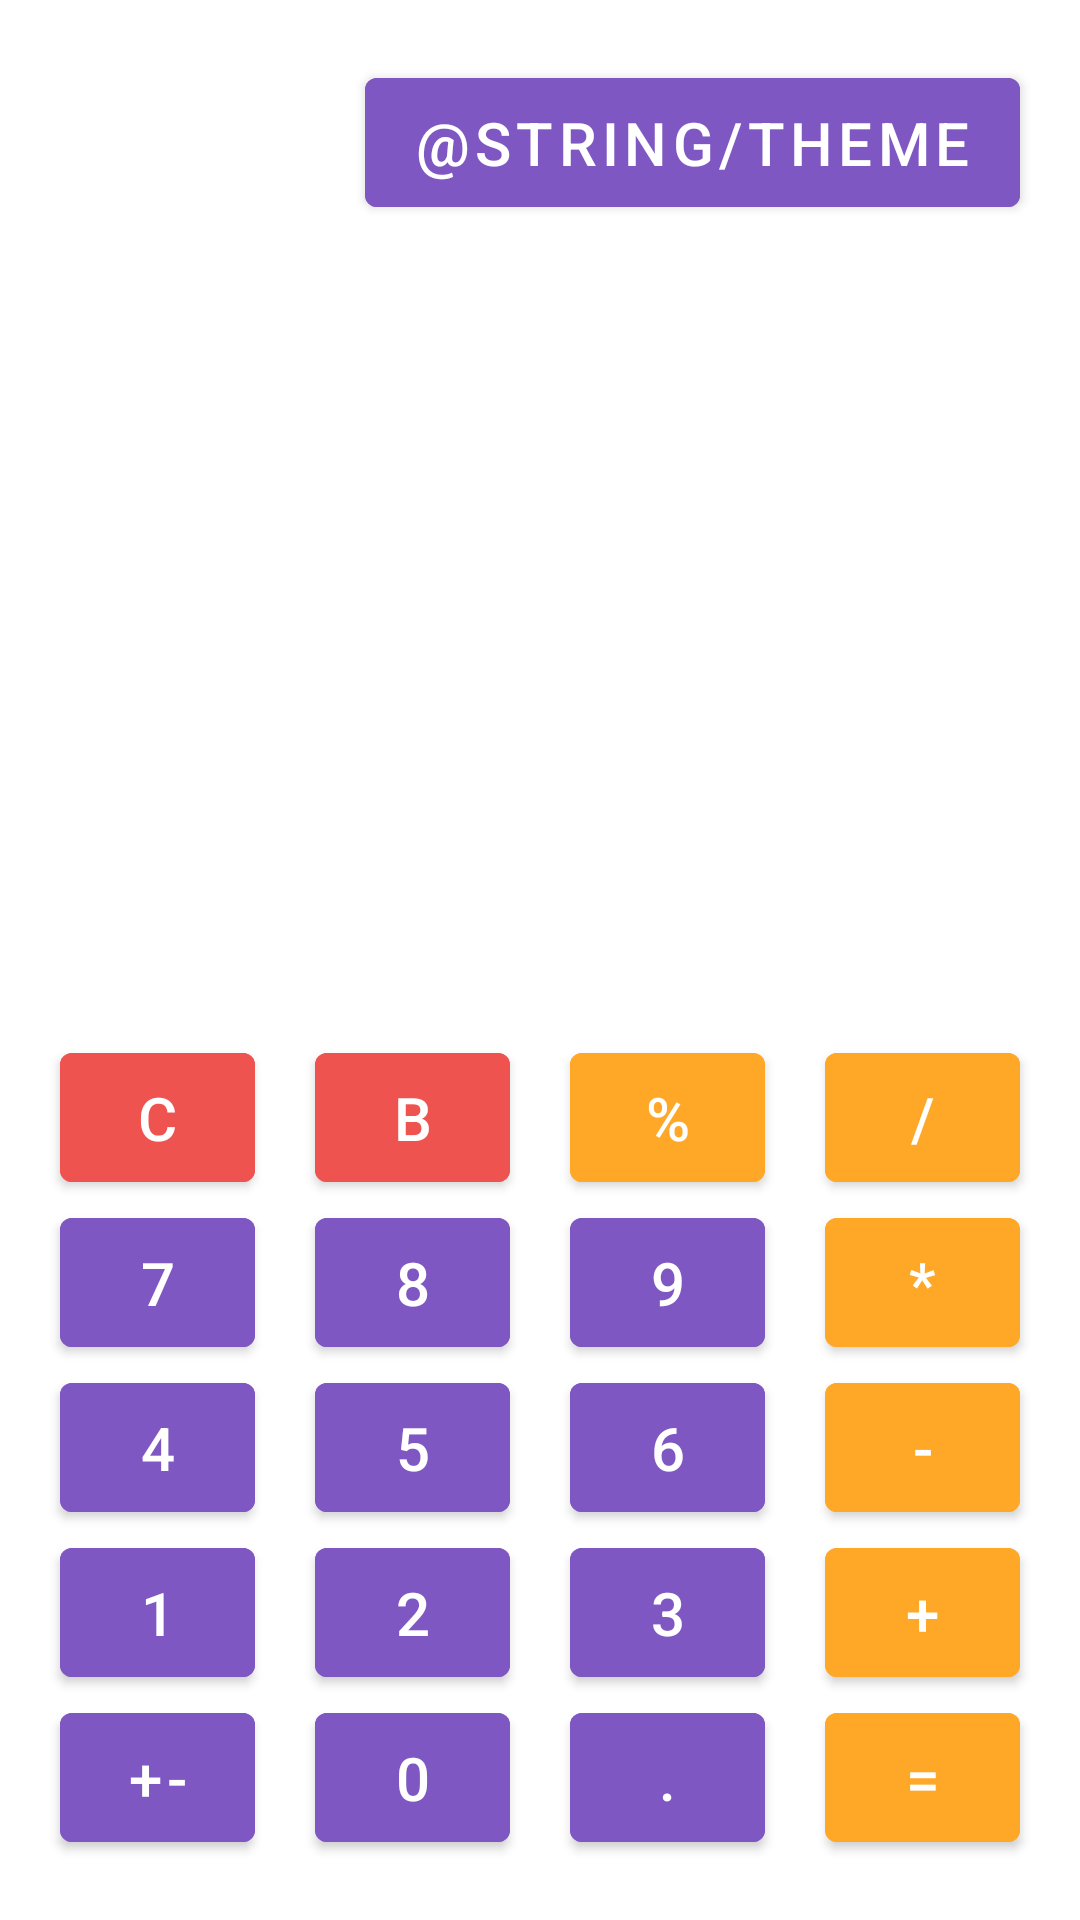

Produce the Android XML layout that renders to this screen, including the resource entries it uses.
<!-- AndroidManifest.xml: application theme Theme.MyCalc -->
<!-- res/layout/activity_main.xml -->
<?xml version="1.0" encoding="utf-8"?>
<androidx.constraintlayout.widget.ConstraintLayout xmlns:android="http://schemas.android.com/apk/res/android"
    xmlns:app="http://schemas.android.com/apk/res-auto"
    xmlns:tools="http://schemas.android.com/tools"
    android:layout_width="match_parent"
    android:layout_height="match_parent">

    <com.google.android.material.button.MaterialButton
        android:id="@+id/button_selectTheme"
        style="@style/numericButtonStyle"
        android:layout_marginTop="@dimen/margin_vertical"
        android:layout_marginEnd="@dimen/margin_horizontal"
        android:text="@string/theme"
        app:layout_constraintTop_toTopOf="parent"
        app:layout_constraintEnd_toEndOf="parent" />

    <TextView
        android:id="@+id/resultView"
        android:layout_width="0dp"
        android:layout_height="0dp"
        style="@style/resultViewStyle"
        app:layout_constraintBottom_toTopOf="@id/button_clear"
        app:layout_constraintEnd_toEndOf="@id/button_div"
        app:layout_constraintStart_toStartOf="@id/button_clear"
        app:layout_constraintTop_toBottomOf="@id/button_selectTheme"
        tools:text="@string/_0" />

    <com.google.android.material.button.MaterialButton
        android:id="@+id/button_clear"
        style="@style/auxiliaryButtonStyle"
        android:text="@string/_c"
        app:layout_constraintBottom_toTopOf="@id/button_7"
        app:layout_constraintEnd_toStartOf="@id/button_back"
        app:layout_constraintStart_toStartOf="parent" />

    <com.google.android.material.button.MaterialButton
        android:id="@+id/button_back"
        style="@style/auxiliaryButtonStyle"
        android:text="@string/_back"
        app:layout_constraintBottom_toTopOf="@id/button_8"
        app:layout_constraintEnd_toStartOf="@id/button_percent"
        app:layout_constraintStart_toEndOf="@id/button_clear" />

    <com.google.android.material.button.MaterialButton
        android:id="@+id/button_percent"
        style="@style/operationButtonStyle"
        android:text="@string/_percent"
        app:layout_constraintBottom_toTopOf="@id/button_9"
        app:layout_constraintEnd_toStartOf="@id/button_div"
        app:layout_constraintStart_toEndOf="@id/button_back" />


    <com.google.android.material.button.MaterialButton
        android:id="@+id/button_div"
        style="@style/operationButtonStyle"
        android:text="@string/_div"
        app:layout_constraintBottom_toTopOf="@id/button_mult"
        app:layout_constraintEnd_toEndOf="parent"
        app:layout_constraintStart_toEndOf="@id/button_percent" />

    <com.google.android.material.button.MaterialButton
        android:id="@+id/button_7"
        style="@style/numericButtonStyle"
        android:text="@string/_7"
        app:layout_constraintBottom_toTopOf="@id/button_4"
        app:layout_constraintEnd_toStartOf="@id/button_8"
        app:layout_constraintStart_toStartOf="parent" />

    <com.google.android.material.button.MaterialButton
        android:id="@+id/button_8"
        style="@style/numericButtonStyle"
        android:text="@string/_8"
        app:layout_constraintBottom_toTopOf="@id/button_5"
        app:layout_constraintEnd_toStartOf="@id/button_9"
        app:layout_constraintStart_toEndOf="@id/button_7" />

    <com.google.android.material.button.MaterialButton
        android:id="@+id/button_9"
        style="@style/numericButtonStyle"
        android:text="@string/_9"
        app:layout_constraintBottom_toTopOf="@id/button_6"
        app:layout_constraintEnd_toStartOf="@id/button_mult"
        app:layout_constraintStart_toEndOf="@id/button_8" />

    <com.google.android.material.button.MaterialButton
        android:id="@+id/button_mult"
        style="@style/operationButtonStyle"
        android:text="@string/_mult"
        app:layout_constraintBottom_toTopOf="@id/button_sub"
        app:layout_constraintEnd_toEndOf="parent"
        app:layout_constraintStart_toEndOf="@id/button_9" />

    <com.google.android.material.button.MaterialButton
        android:id="@+id/button_4"
        style="@style/numericButtonStyle"
        android:text="@string/_4"
        app:layout_constraintBottom_toTopOf="@id/button_1"
        app:layout_constraintEnd_toStartOf="@id/button_5"
        app:layout_constraintStart_toStartOf="parent" />

    <com.google.android.material.button.MaterialButton
        android:id="@+id/button_5"
        style="@style/numericButtonStyle"
        android:text="@string/_5"
        app:layout_constraintBottom_toTopOf="@id/button_2"
        app:layout_constraintEnd_toStartOf="@id/button_6"
        app:layout_constraintStart_toEndOf="@id/button_4" />

    <com.google.android.material.button.MaterialButton
        android:id="@+id/button_6"
        style="@style/numericButtonStyle"
        android:text="@string/_6"
        app:layout_constraintBottom_toTopOf="@id/button_3"
        app:layout_constraintEnd_toStartOf="@id/button_sub"
        app:layout_constraintStart_toEndOf="@id/button_5" />


    <com.google.android.material.button.MaterialButton
        android:id="@+id/button_sub"
        style="@style/operationButtonStyle"
        android:text="@string/_sub"
        app:layout_constraintBottom_toTopOf="@id/button_sum"
        app:layout_constraintEnd_toEndOf="parent"
        app:layout_constraintStart_toEndOf="@id/button_6" />

    <com.google.android.material.button.MaterialButton
        android:id="@+id/button_1"
        style="@style/numericButtonStyle"
        android:text="@string/_1"
        app:layout_constraintBottom_toTopOf="@id/button_0"
        app:layout_constraintEnd_toStartOf="@id/button_2"
        app:layout_constraintStart_toStartOf="parent" />

    <com.google.android.material.button.MaterialButton
        android:id="@+id/button_2"
        style="@style/numericButtonStyle"
        android:text="@string/_2"
        app:layout_constraintBottom_toTopOf="@id/button_0"
        app:layout_constraintEnd_toStartOf="@id/button_3"
        app:layout_constraintStart_toEndOf="@id/button_1" />

    <com.google.android.material.button.MaterialButton
        android:id="@+id/button_3"
        style="@style/numericButtonStyle"
        android:text="@string/_3"
        app:layout_constraintBottom_toTopOf="@id/button_point"
        app:layout_constraintEnd_toStartOf="@id/button_sum"
        app:layout_constraintStart_toEndOf="@id/button_2" />

    <com.google.android.material.button.MaterialButton
        android:id="@+id/button_sum"
        style="@style/operationButtonStyle"
        android:text="@string/_sum"
        app:layout_constraintBottom_toTopOf="@id/button_equals"
        app:layout_constraintEnd_toEndOf="parent"
        app:layout_constraintStart_toEndOf="@id/button_3" />

    <com.google.android.material.button.MaterialButton
        android:id="@+id/button_negative"
        android:layout_marginVertical="@dimen/margin_vertical"
        style="@style/numericButtonStyle"
        android:text="@string/_negative"
        app:layout_constraintBottom_toBottomOf="parent"
        app:layout_constraintEnd_toStartOf="@id/button_0"
        app:layout_constraintStart_toStartOf="parent" />

    <com.google.android.material.button.MaterialButton
        android:id="@+id/button_0"
        android:layout_marginVertical="@dimen/margin_vertical"
        style="@style/numericButtonStyle"
        android:text="@string/_0"
        app:layout_constraintBottom_toBottomOf="parent"
        app:layout_constraintEnd_toStartOf="@id/button_point"
        app:layout_constraintStart_toEndOf="@id/button_negative" />

    <com.google.android.material.button.MaterialButton
        android:id="@+id/button_point"
        android:layout_marginVertical="@dimen/margin_vertical"
        style="@style/numericButtonStyle"
        android:text="@string/_point"
        app:layout_constraintBottom_toBottomOf="parent"
        app:layout_constraintEnd_toStartOf="@id/button_equals"
        app:layout_constraintStart_toEndOf="@id/button_0" />


    <com.google.android.material.button.MaterialButton
        android:id="@+id/button_equals"
        android:layout_marginVertical="@dimen/margin_vertical"
        style="@style/operationButtonStyle"
        android:text="@string/_equals"
        app:layout_constraintBottom_toBottomOf="parent"
        app:layout_constraintEnd_toEndOf="parent"
        app:layout_constraintStart_toEndOf="@id/button_point" />


</androidx.constraintlayout.widget.ConstraintLayout>
<!-- resources referenced by this layout -->
<resources>
  <dimen name="margin_horizontal">20dp</dimen>
  <dimen name="margin_vertical">20dp</dimen>
  <string name="_0">0</string>
  <string name="_1">1</string>
  <string name="_2">2</string>
  <string name="_3">3</string>
  <string name="_4">4</string>
  <string name="_5">5</string>
  <string name="_6">6</string>
  <string name="_7">7</string>
  <string name="_8">8</string>
  <string name="_9">9</string>
  <string name="_back">b</string>
  <string name="_c">C</string>
  <string name="_div">/</string>
  <string name="_equals">=</string>
  <string name="_mult">*</string>
  <string name="_negative">+-</string>
  <string name="_percent">%</string>
  <string name="_point">.</string>
  <string name="_sub">-</string>
  <string name="_sum">+</string>
  <style name="auxiliaryButtonStyle" parent="numericButtonStyle">
          <item name="android:backgroundTint">#EF5350</item>
      </style>
  <style name="numericButtonStyle">
          <item name="android:minWidth">@dimen/button_minWidth</item>
          <item name="android:textSize">@dimen/button_text</item>
          <item name="android:backgroundTint">#7E57C2</item>
          <item name="android:minHeight">@dimen/button_minHeight</item>
          <item name="android:layout_width">wrap_content</item>
          <item name="android:layout_height">wrap_content</item>
      </style>
  <style name="operationButtonStyle" parent="numericButtonStyle">
          <item name="android:backgroundTint">#FFA726</item>
      </style>
  <style name="resultViewStyle">
          <item name="android:layout_marginVertical" tools:targetApi="o">@dimen/margin_vertical</item>
          <item name="android:gravity">end|bottom</item>
          <item name="android:textSize">@dimen/result_text</item>
      </style>
  <style name="Theme.MyCalc" parent="Theme.MaterialComponents.DayNight.DarkActionBar">
          
          <item name="colorPrimary">@color/purple_500</item>
          <item name="colorPrimaryVariant">@color/purple_700</item>
          <item name="colorOnPrimary">@color/white</item>
          
          <item name="colorSecondary">@color/teal_200</item>
          <item name="colorSecondaryVariant">@color/teal_700</item>
          <item name="colorOnSecondary">@color/black</item>
          
          <item name="android:statusBarColor" tools:targetApi="l">?attr/colorPrimaryVariant</item>
          
      </style>
  <dimen name="button_minWidth">65dp</dimen>
  <dimen name="button_text">20sp</dimen>
  <dimen name="button_minHeight">55dp</dimen>
  <dimen name="result_text">50sp</dimen>
  <color name="purple_500">#FF6200EE</color>
  <color name="purple_700">#FF3700B3</color>
  <color name="white">#FFFFFFFF</color>
  <color name="teal_200">#FF03DAC5</color>
  <color name="teal_700">#FF018786</color>
  <color name="black">#FF000000</color>
</resources>
